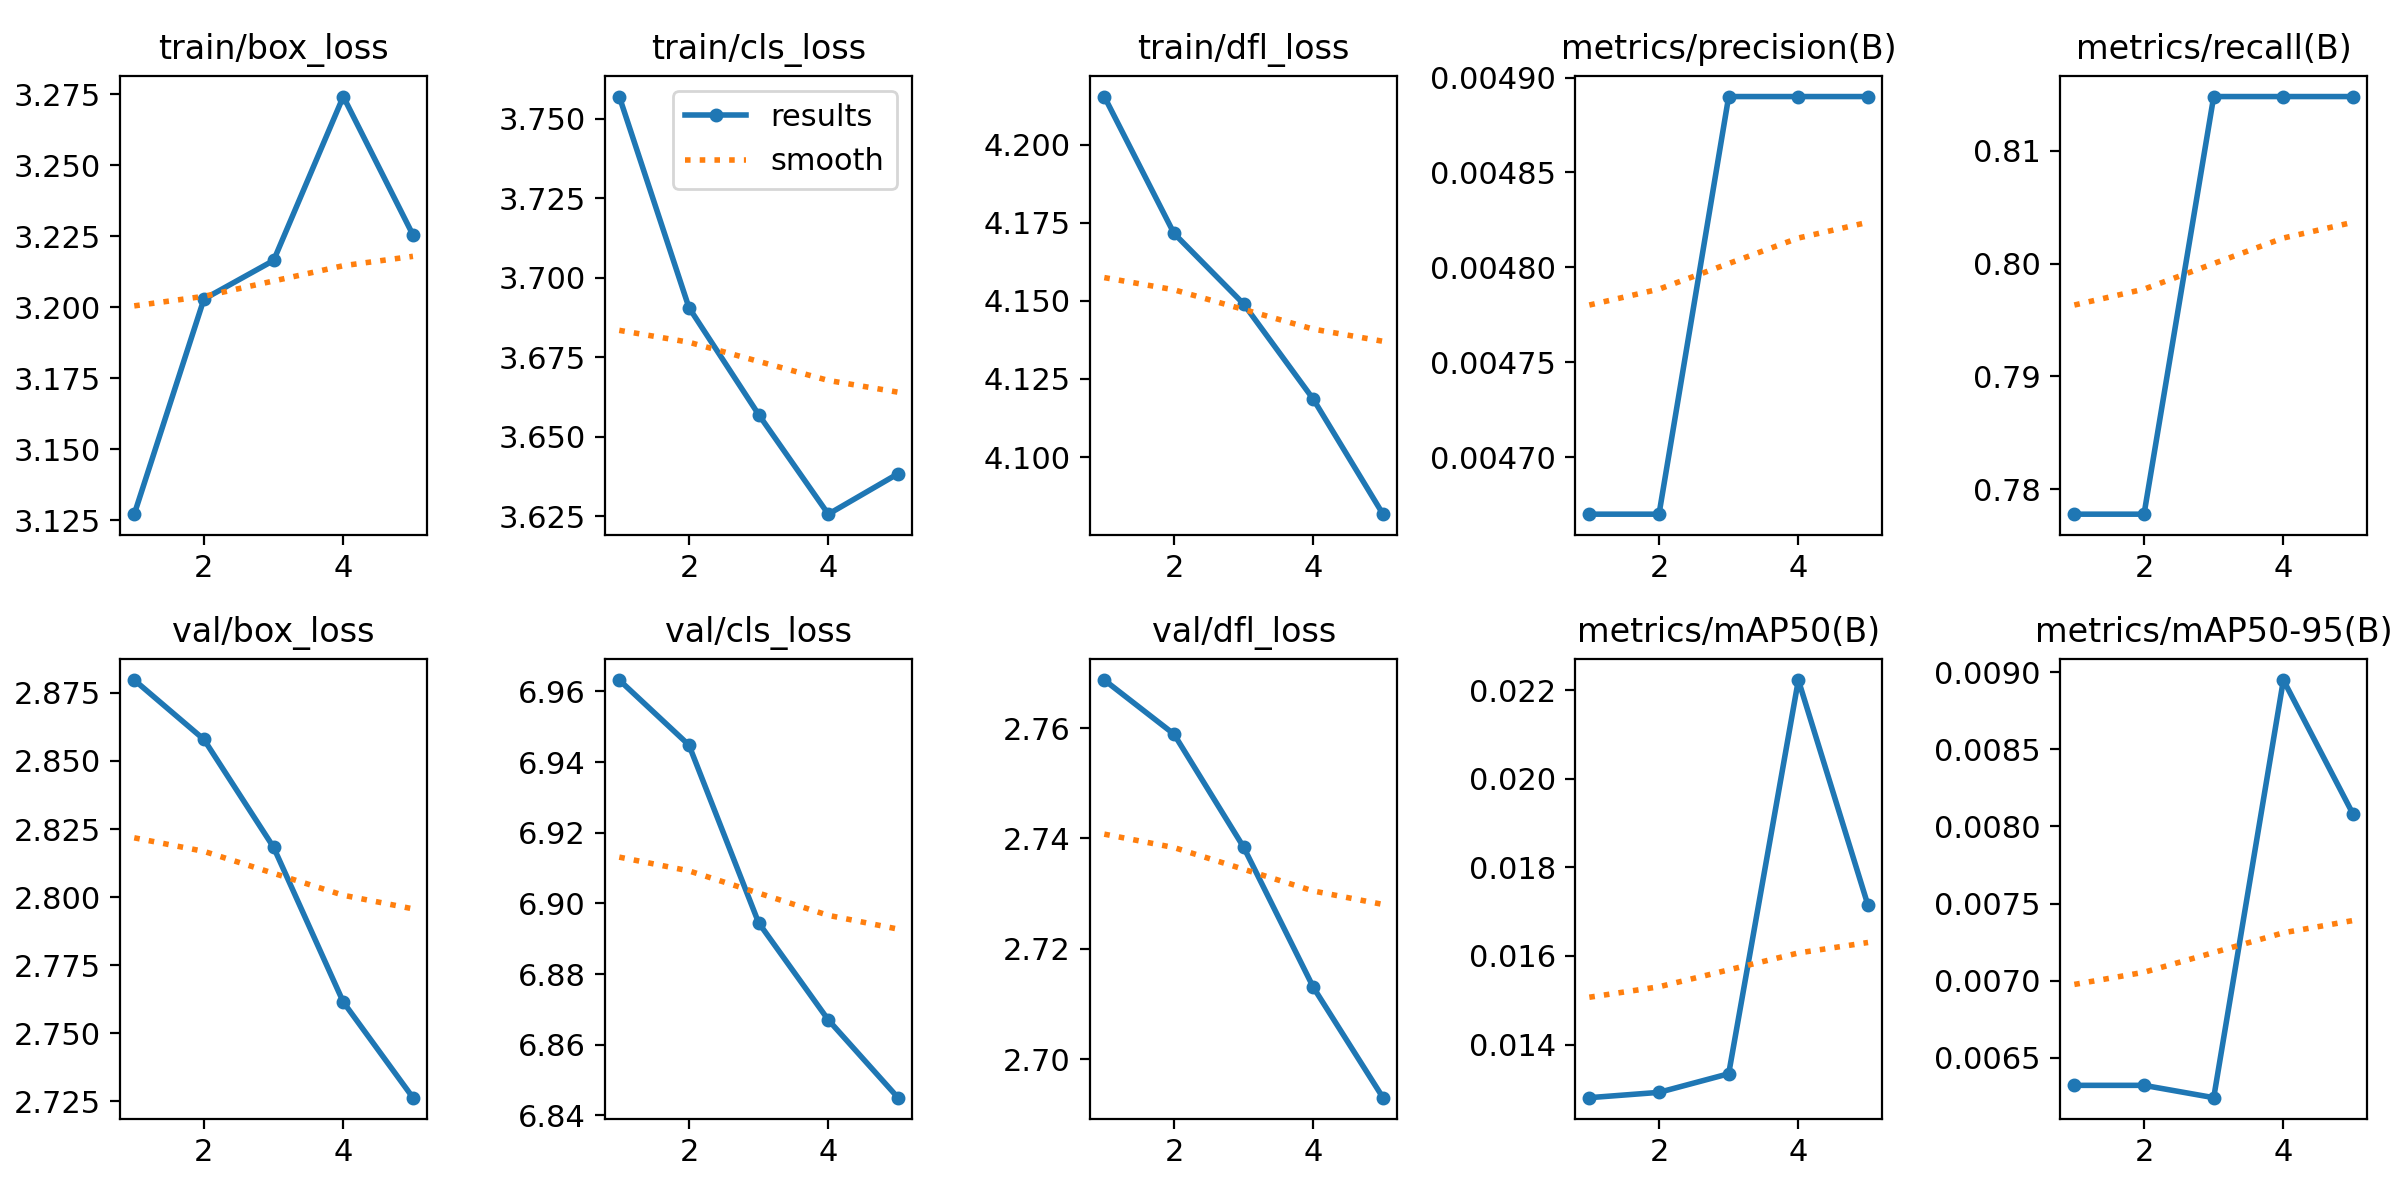

Data behind this chart, as committed beside it:
epoch, train/box_loss, train/cls_loss, train/dfl_loss, metrics/precision(B), metrics/recall(B), metrics/mAP50(B), metrics/mAP50-95(B), val/box_loss, val/cls_loss, val/dfl_loss, lr/pg0, lr/pg1, lr/pg2
1, 3.127, 3.757, 4.215, 0.00467, 0.7778, 0.0128, 0.00632, 2.88, 6.963, 2.769, 0.0002, 0.0002, 0.0002
2, 3.203, 3.691, 4.172, 0.00467, 0.7778, 0.01292, 0.00632, 2.858, 6.945, 2.759, 0.0003368, 0.0003368, 0.0003368
3, 3.216, 3.657, 4.149, 0.00489, 0.8148, 0.01334, 0.00624, 2.818, 6.894, 2.738, 0.0003866, 0.0003866, 0.0003866
4, 3.274, 3.626, 4.119, 0.00489, 0.8148, 0.02223, 0.00895, 2.761, 6.867, 2.713, 0.0003492, 0.0003492, 0.0003492
5, 3.225, 3.638, 4.082, 0.00489, 0.8148, 0.01714, 0.00808, 2.726, 6.845, 2.693, 0.0002246, 0.0002246, 0.0002246
